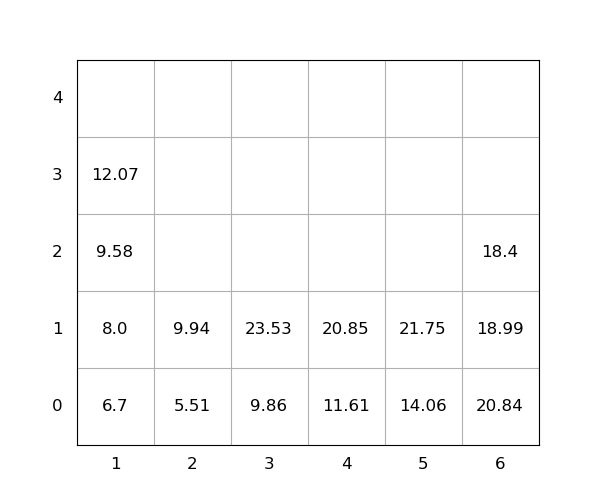

Source data for this figure (header and first rows):
idx, loc_x, loc_y, loc_z, weight, seq, emerg, reloc, size(ft)
1, 6, 0, 0, 20.84, 0, 0, 1.0, 20
2, 6, 0, 1, 18.99, 0, 0, 1.0, 20
3, 1, 0, 0, 6.7, 0, 0, 0, 20
4, 6, 0, 2, 18.4, 0, 0, 1.0, 20
5, 1, 0, 1, 8.0, 0, 0, 0, 20
6, 3, 0, 0, 9.86, 1, 0, 0, 20
7, 5, 0, 0, 14.06, 2, 0, 0, 20
8, 1, 0, 2, 9.58, 3, 0, 0, 20
9, 3, 0, 1, 23.53, 4, 0, 0, 20
10, 4, 0, 0, 11.61, 5, 0, 0, 20
11, 2, 0, 0, 5.51, 6, 0, 0, 20
12, 2, 0, 1, 9.94, 7, 0, 0, 20
13, 4, 0, 1, 20.85, 8, 0, 0, 20
14, 1, 0, 3, 12.07, 9, 0, 0, 20
15, 5, 0, 1, 21.75, 10, 0, 0, 20
